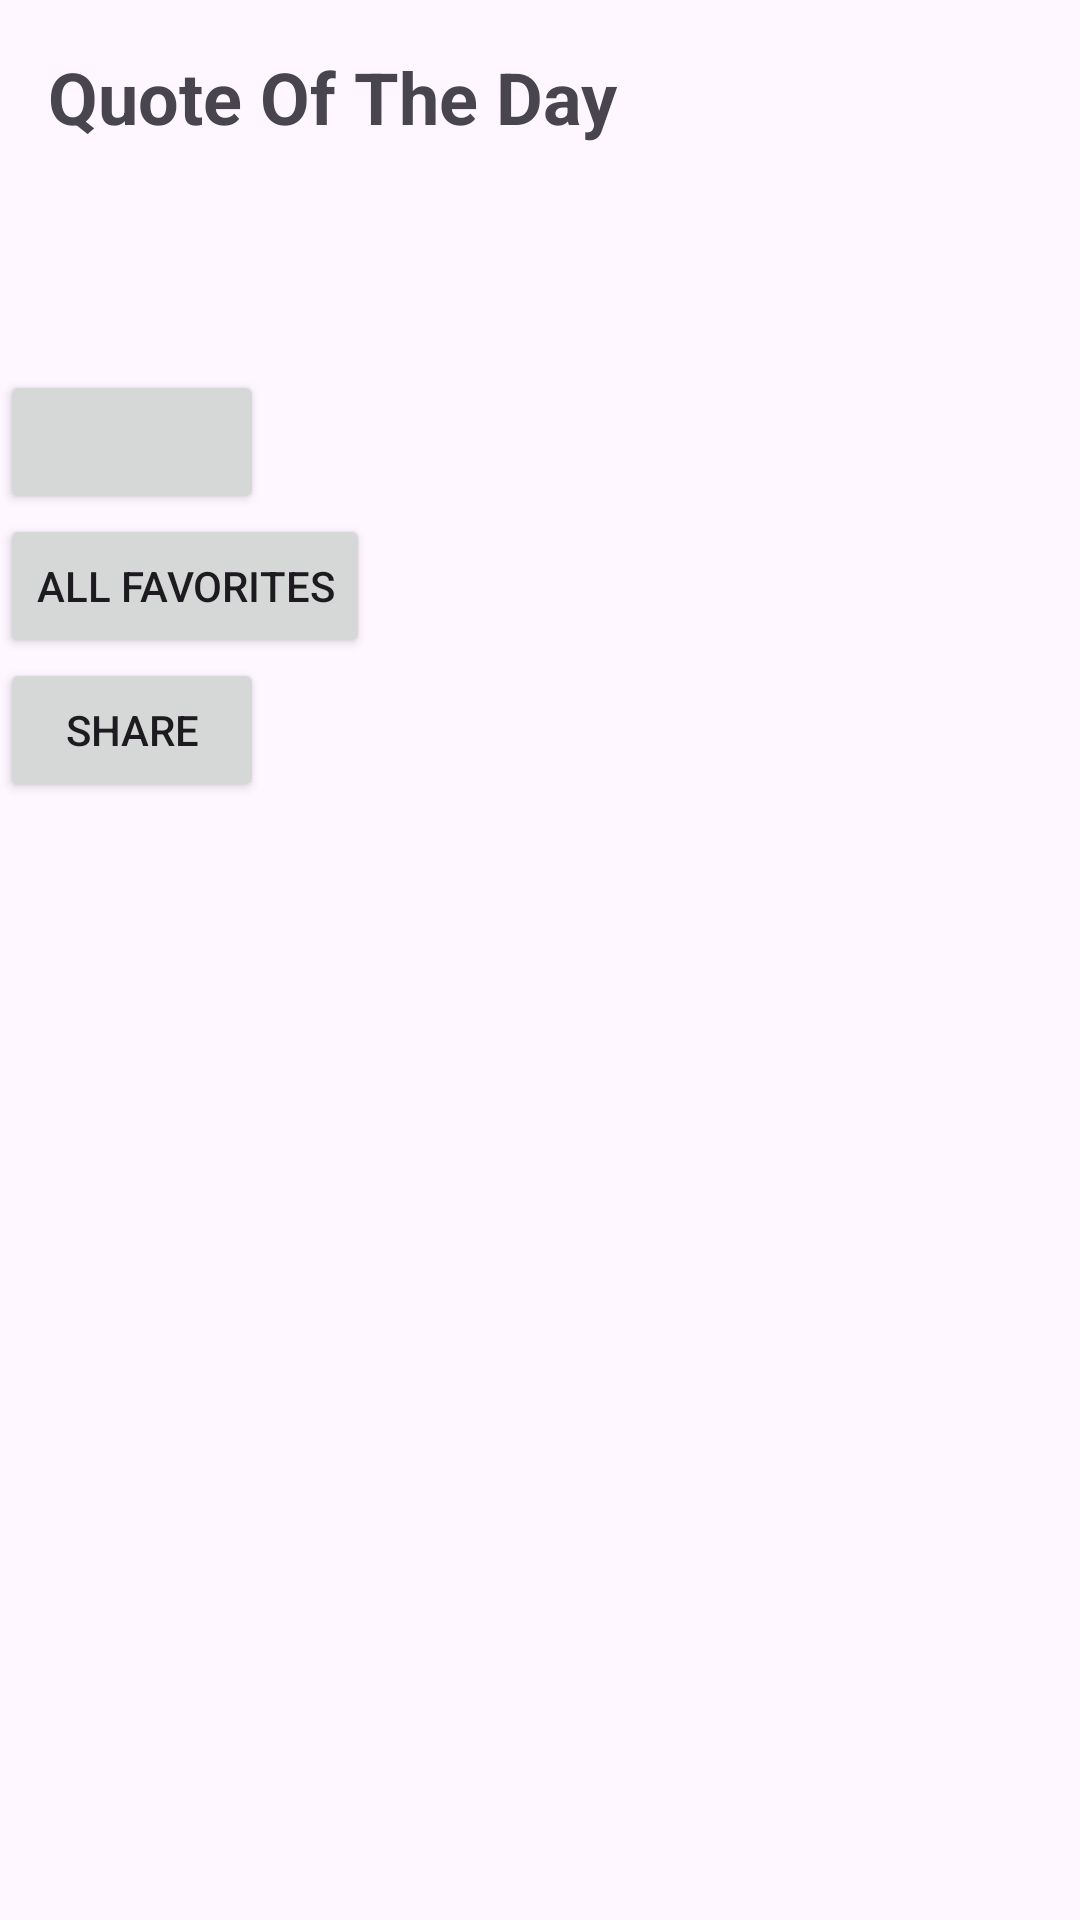

Layout XML and referenced resources for this Android screen:
<!-- AndroidManifest.xml: application theme Theme.Quote_of_the_day -->
<!-- res/layout/activity_main.xml -->
<?xml version="1.0" encoding="utf-8"?>
<LinearLayout xmlns:android="http://schemas.android.com/apk/res/android"
    xmlns:app="http://schemas.android.com/apk/res-auto"
    android:layout_width="match_parent"
    android:layout_height="match_parent"
    android:orientation="vertical">
    <TextView
        android:id="@+id/favorites_title"
        android:layout_width="wrap_content"
        android:layout_height="wrap_content"
        android:text="Quote Of The Day"
        android:textSize="24sp"
        android:layout_margin="16dp"
        android:textStyle="bold" />

    <TextView
        android:id="@+id/quote_text"
        android:layout_width="wrap_content"
        android:layout_height="wrap_content"
        android:textSize="20sp"
        android:padding="16dp" />

    <Button
        android:id="@+id/favorite_button"
        android:layout_width="wrap_content"
        android:layout_height="wrap_content"
        android:text="" />

    <Button
        android:id="@+id/all_favorites_button"
        android:layout_width="wrap_content"
        android:layout_height="wrap_content"
        android:text="@string/all_favorites_button" />

    <Button
        android:id="@+id/share_button"
        android:layout_width="wrap_content"
        android:layout_height="wrap_content"
        android:text="@string/share_button" />

</LinearLayout>
<!-- resources referenced by this layout -->
<resources>
  <string name="all_favorites_button">All Favorites</string>
  <string name="share_button">Share</string>
  <style name="Theme.Quote_of_the_day" parent="Base.Theme.Quote_of_the_day" />
  <style name="Base.Theme.Quote_of_the_day" parent="Theme.Material3.DayNight.NoActionBar">
          
          
      </style>
</resources>
